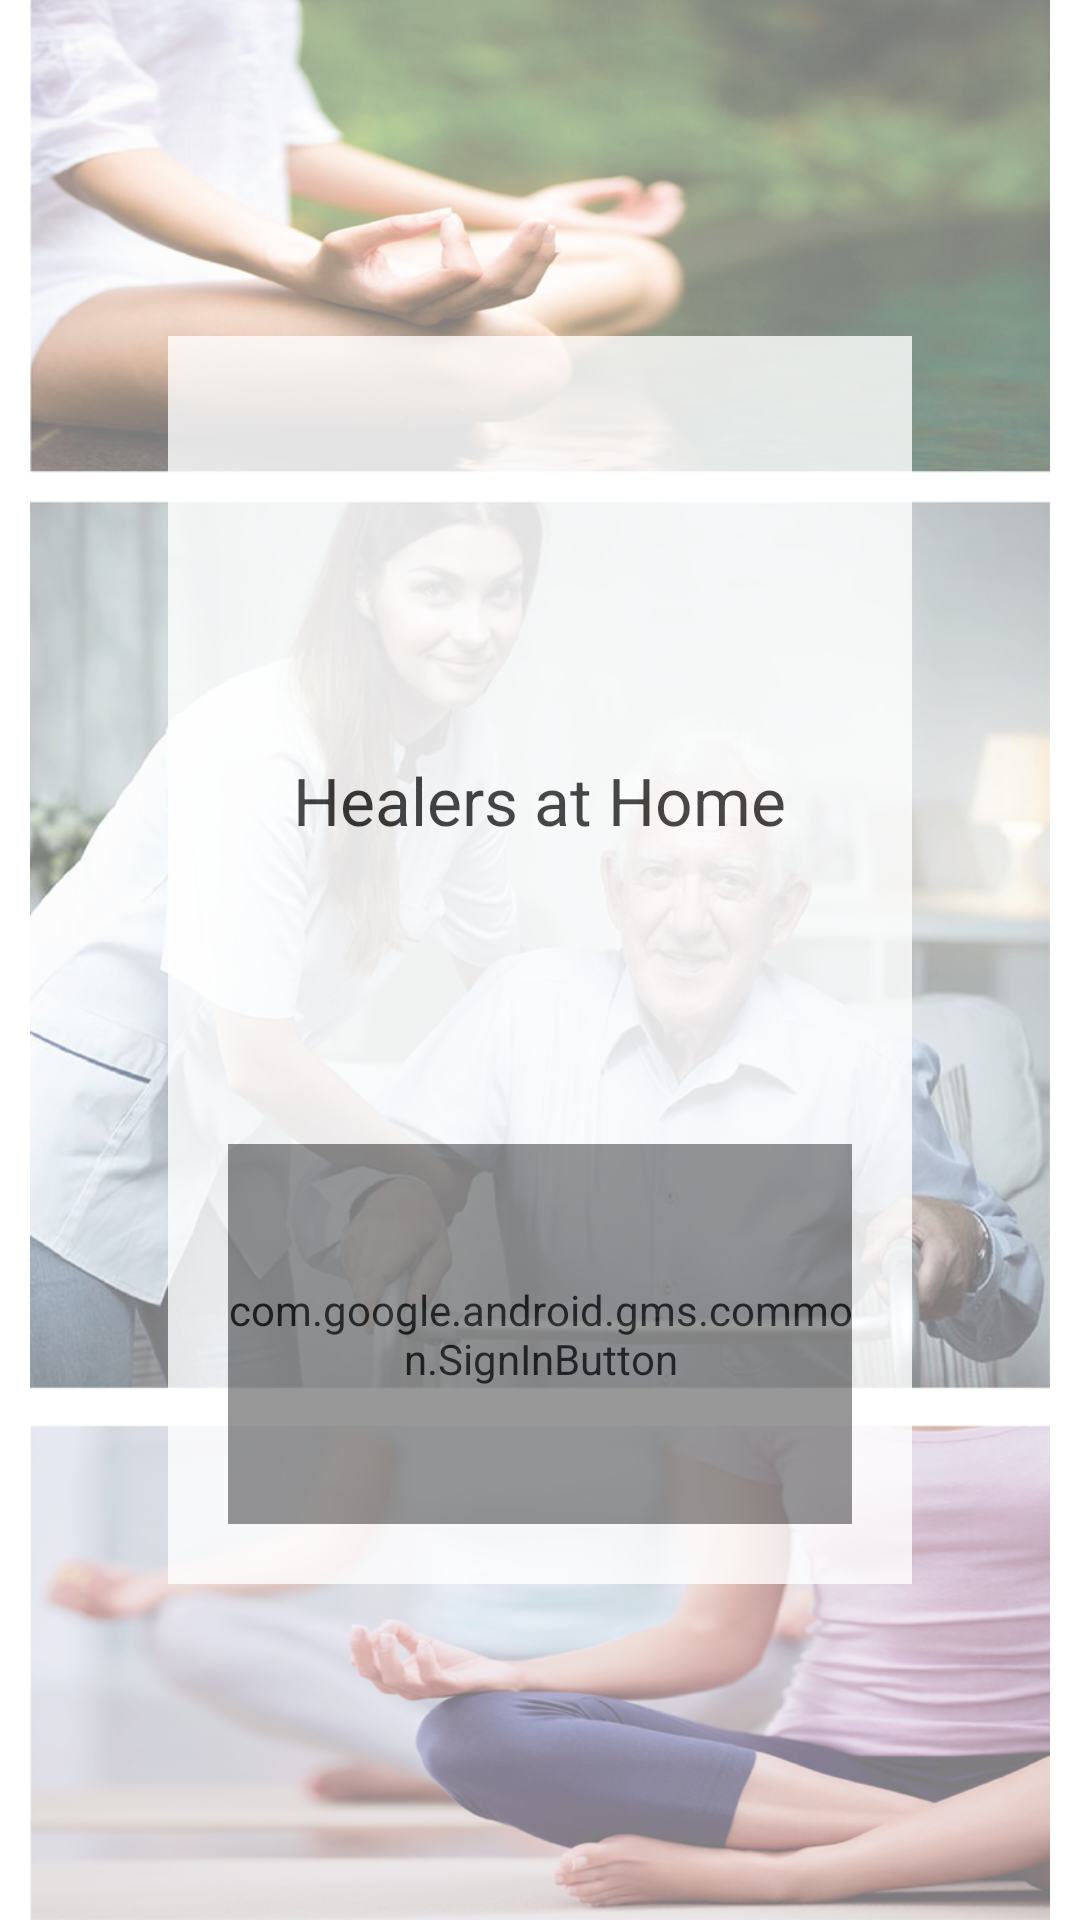

Android layout source for this screen:
<!-- AndroidManifest.xml: application theme AppTheme -->
<!-- res/layout/activity_main_intro.xml -->
<?xml version="1.0" encoding="utf-8"?>
<RelativeLayout xmlns:android="http://schemas.android.com/apk/res/android"
    android:layout_width="match_parent"
    android:layout_height="match_parent"
    xmlns:app="http://schemas.android.com/apk/res-auto"
    xmlns:tools="http://schemas.android.com/tools"
    android:background="#ffffff"
    tools:context="com.aman_kumar.bookmarks360.intro.MainIntro">


    <ImageView
        android:layout_width="wrap_content"
        android:layout_height="wrap_content"
        android:id="@+id/imageView4"
        android:src="@drawable/scree_healer_2"
        android:layout_centerVertical="true"
        android:scaleType="fitXY"
        android:paddingLeft="10dp"
        android:paddingRight="10dp"
        android:layout_alignParentStart="true" />

    <LinearLayout
        android:orientation="vertical"
        android:layout_width="match_parent"
        android:layout_height="match_parent"
        android:layout_centerVertical="true"
        android:layout_centerHorizontal="true"
        android:background="#ffffff"
        android:alpha="0.8"
        android:layout_marginTop="112dp"
        android:layout_marginLeft="56dp"
        android:layout_marginRight="56dp"
        android:layout_marginBottom="112dp"
        android:padding="20dp">

        <ImageView
            android:layout_width="wrap_content"
            android:layout_height="wrap_content"
            android:id="@+id/imageView5"
            android:src="@drawable/logo"
            android:layout_gravity="center_horizontal"
            android:layout_marginLeft="45dp"
            android:layout_marginTop="100dp" />

        <TextView
            android:layout_width="wrap_content"
            android:layout_height="wrap_content"
            android:textAppearance="?android:attr/textAppearanceLarge"
            android:text="Healers at Home"
            android:id="@+id/textView"
            android:layout_gravity="center_horizontal"
            android:layout_marginTop="20dp" />


        <com.google.android.gms.common.SignInButton
            android:id="@+id/sign_in_button"
            android:layout_width="match_parent"
            android:layout_height="match_parent"
            android:layout_gravity="center_horizontal|bottom"
            android:layout_marginTop="100dp" />
    </LinearLayout>
</RelativeLayout>




    
    
    
    
    
    
    


    
        
        
        
        
        
        

    
        
        
        
        

    
        
        
        
        
        
        
    
        
        
        
        
        

    
        
        
        
        
        
        

    
        
        
        
        
        
        

<!-- resources referenced by this layout -->
<resources>
  <!-- drawable ic_app_name: png bitmap (drawable, 65049 bytes) -->
  <!-- drawable scree_healer_2: png bitmap (drawable, 1030626 bytes) -->
  <style name="AppTheme" parent="Theme.AppCompat.Light.DarkActionBar">
          
          <item name="colorPrimary">@color/colorPrimary</item>
          <item name="colorPrimaryDark">@color/colorPrimaryDark</item>
          <item name="colorAccent">@color/colorAccent</item>
      </style>
  <!-- not gathered from this repository: default colours our renderer supplied (Android Studio template values) -->
  <color name="colorPrimary">#FF6200EE</color>
  <color name="colorPrimaryDark">#FF3700B3</color>
  <color name="colorAccent">#FF03DAC5</color>
</resources>
